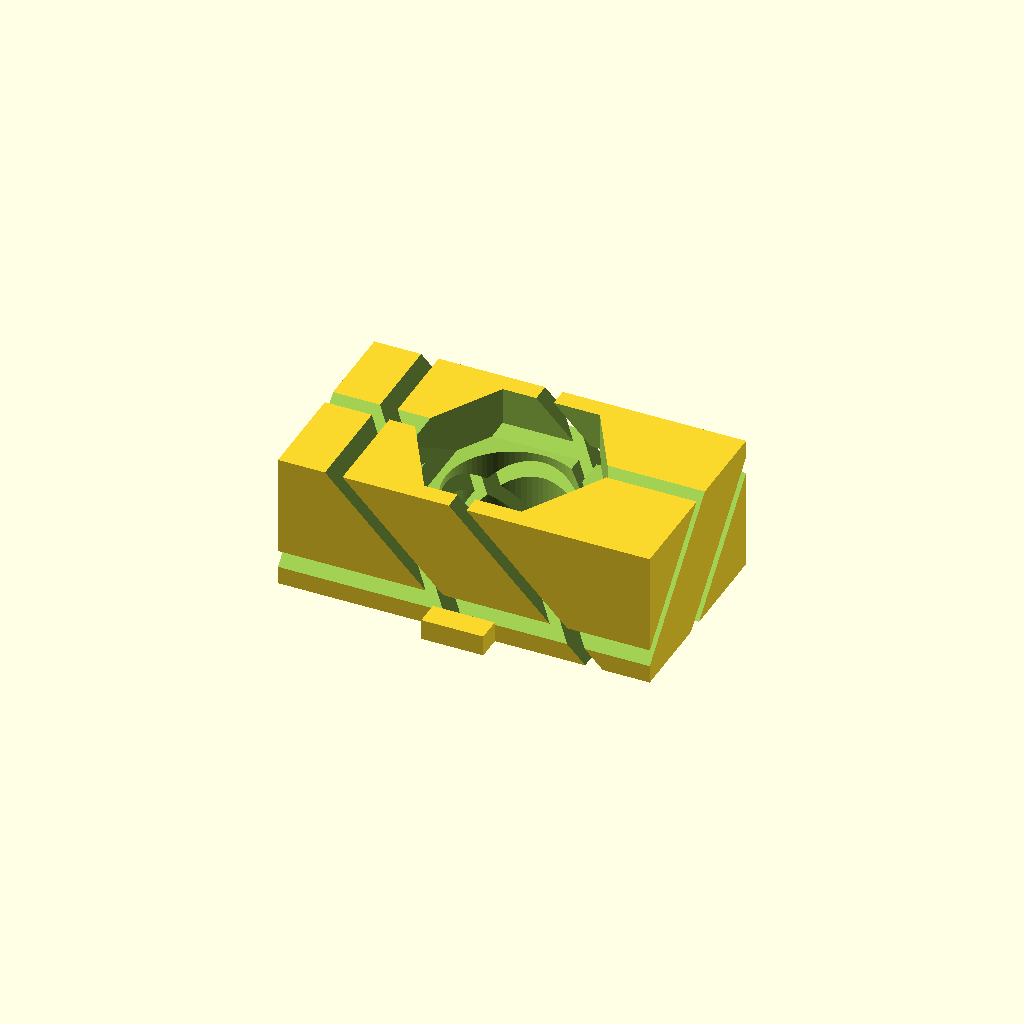
Cell 1 — every parameter at its default value.
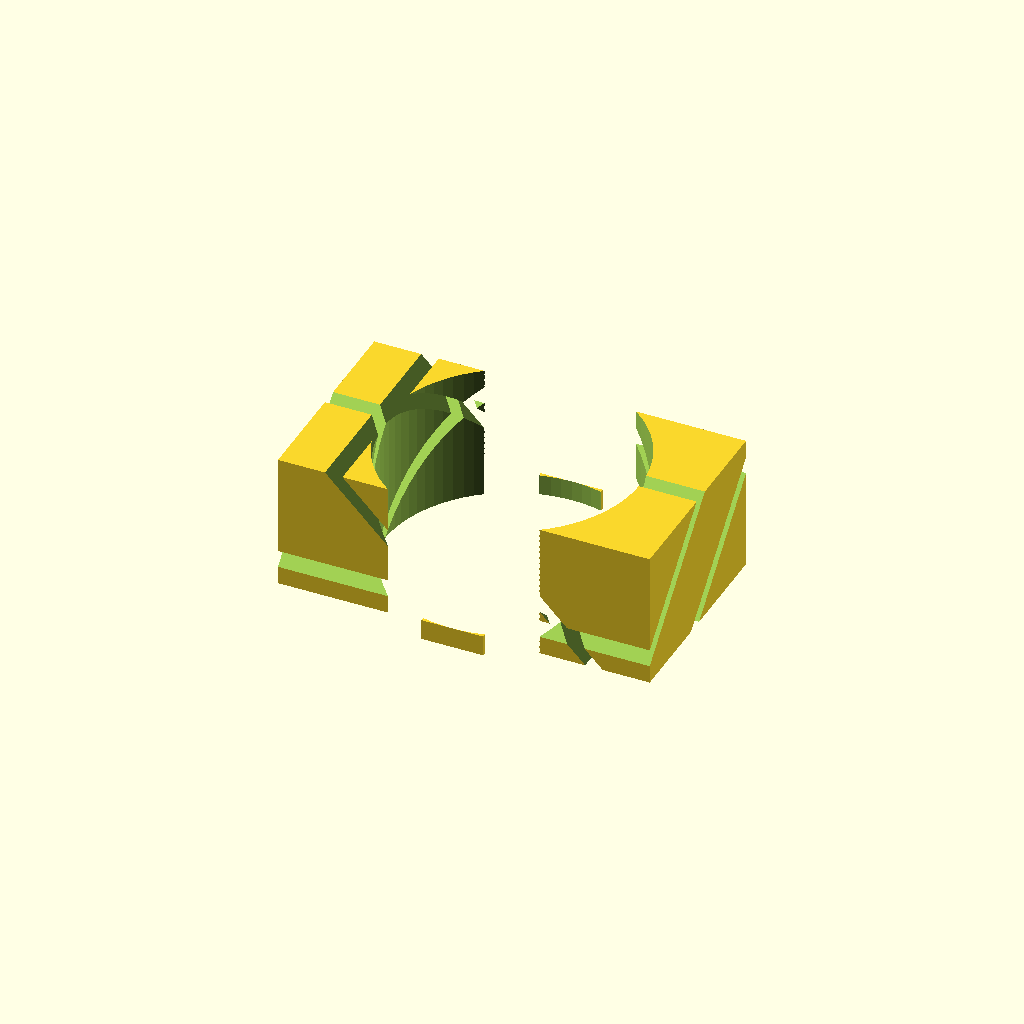
Cell 2: the same model with screw_d = 12.
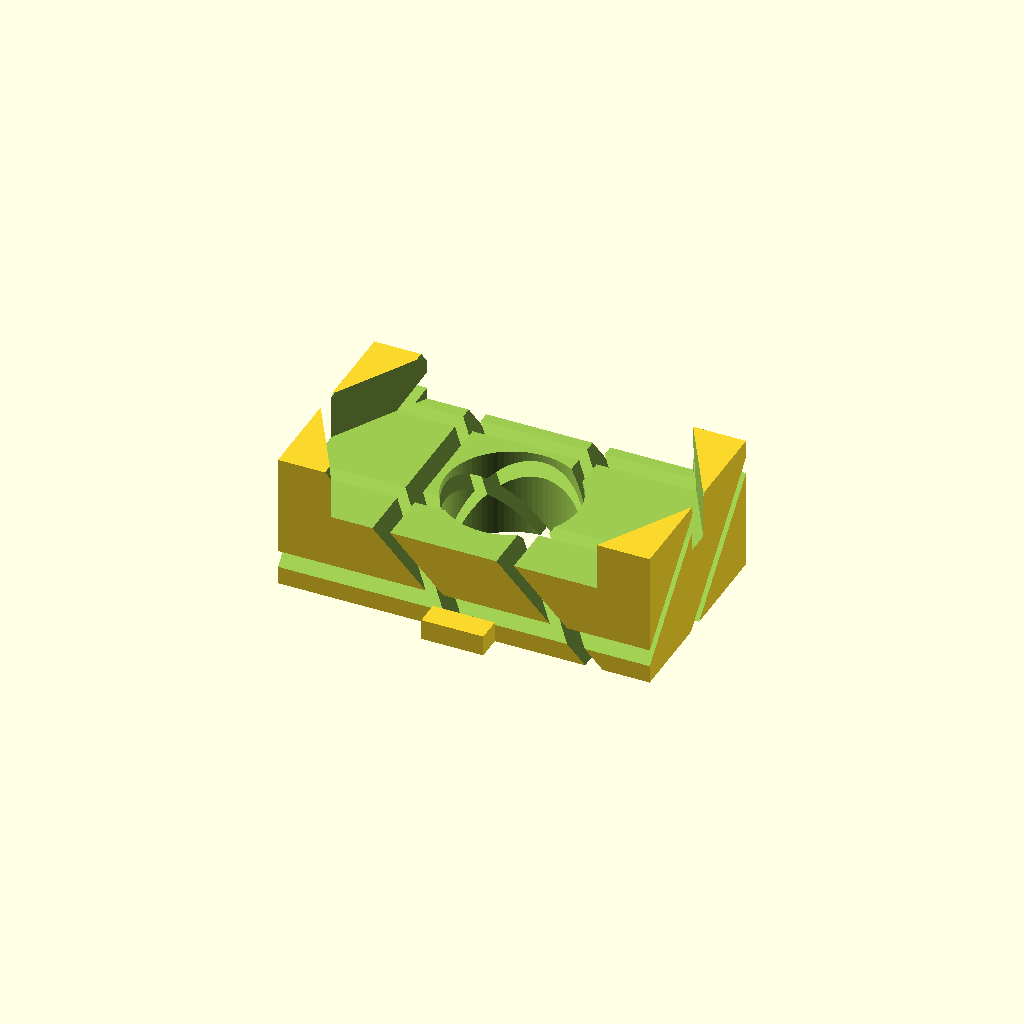
Cell 3: the same model with across_flats = 16.
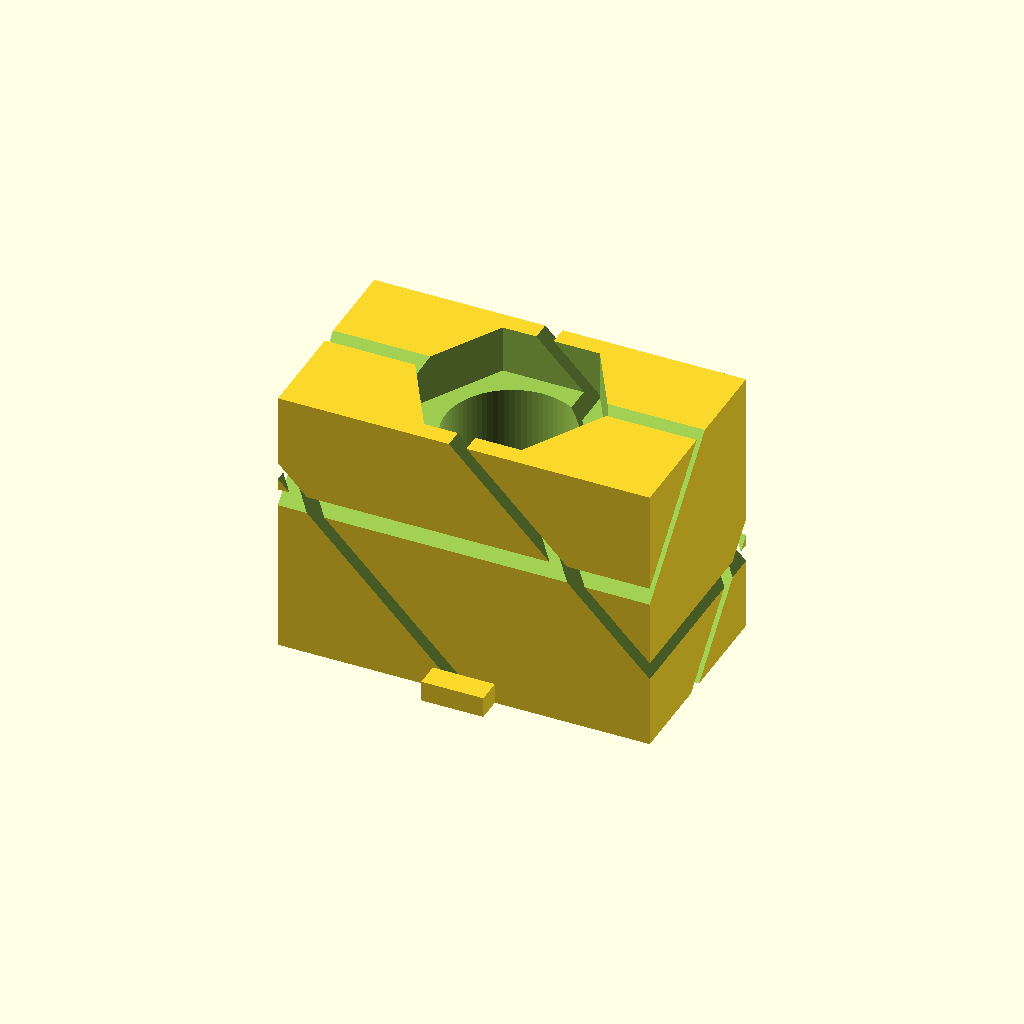
Cell 4: the same model with thickness = 13.2.
All cells are drawn from one camera (rotation 55°, 0°, 25°, orthographic, colour scheme Cornfield), so only the parameter changes between them.
The OpenSCAD source (additional_study/matched_effort/results/direct_matched_calls/scad/nut__M6_sliding_t_nut.scad):
$fn = 80;

// T-slot nut parameters (mm)
screw_d = 6.0;          // screw size (M6 nominal)
across_flats = 8.0;     // hex across flats
thickness = 6.6;        // nut thickness

// Practical clearances (mm)
hole_clear = 0.4;       // clearance on screw hole diameter
hex_clear  = 0.15;      // clearance on hex pocket across flats (if used)
chamfer_h  = 0.6;       // top/bottom edge chamfer height

// T-slot nut body sizing (generic, printable, fits many 8/10-series slots)
// Adjust these if you have a specific extrusion slot standard.
body_len = 18.0;
body_wid = 10.0;

// Anti-rotation nibs (optional)
nibs_on = true;
nib_len = 3.0;
nib_wid = 1.2;
nib_h   = 1.0;

// Derived
hole_d = screw_d + hole_clear;
hex_flat = across_flats + hex_clear;
hex_r = hex_flat / sqrt(3); // circumradius for hex with given across-flats

module chamfered_block(l, w, h, c) {
    // Chamfer top and bottom edges by subtracting 45° wedges
    difference() {
        cube([l, w, h], center=true);

        // Top chamfer
        translate([0, 0, h/2 - c/2])
            rotate([0, 45, 0])
                cube([l*2, w*2, c], center=true);

        translate([0, 0, h/2 - c/2])
            rotate([45, 0, 0])
                cube([l*2, w*2, c], center=true);

        // Bottom chamfer
        translate([0, 0, -h/2 + c/2])
            rotate([0, 45, 0])
                cube([l*2, w*2, c], center=true);

        translate([0, 0, -h/2 + c/2])
            rotate([45, 0, 0])
                cube([l*2, w*2, c], center=true);
    }
}

module tslot_nut() {
    difference() {
        union() {
            chamfered_block(body_len, body_wid, thickness, chamfer_h);

            if (nibs_on) {
                // Two small nibs on the long sides to help prevent rotation in slot
                translate([0,  body_wid/2 + nib_wid/2, -thickness/2 + nib_h/2])
                    cube([nib_len, nib_wid, nib_h], center=true);
                translate([0, -body_wid/2 - nib_wid/2, -thickness/2 + nib_h/2])
                    cube([nib_len, nib_wid, nib_h], center=true);
            }
        }

        // Through hole for M6 screw
        cylinder(d=hole_d, h=thickness + 2, center=true);

        // Optional hex pocket on one face (for captive nut behavior if desired)
        // Here we include a shallow hex recess on the top face.
        translate([0, 0, thickness/2 - 2.2/2])
            cylinder(r=hex_r, h=2.2 + 0.2, center=true, $fn=6);
    }
}

tslot_nut();
Parameter table extracted from the source (name, type, default, range or options):
screw_d: number, default 6
across_flats: number, default 8
thickness: number, default 6.6
hole_clear: number, default 0.4
hex_clear: number, default 0.15
chamfer_h: number, default 0.6
body_len: number, default 18
body_wid: number, default 10
nibs_on: bool, default true
nib_len: number, default 3
nib_wid: number, default 1.2
nib_h: number, default 1
